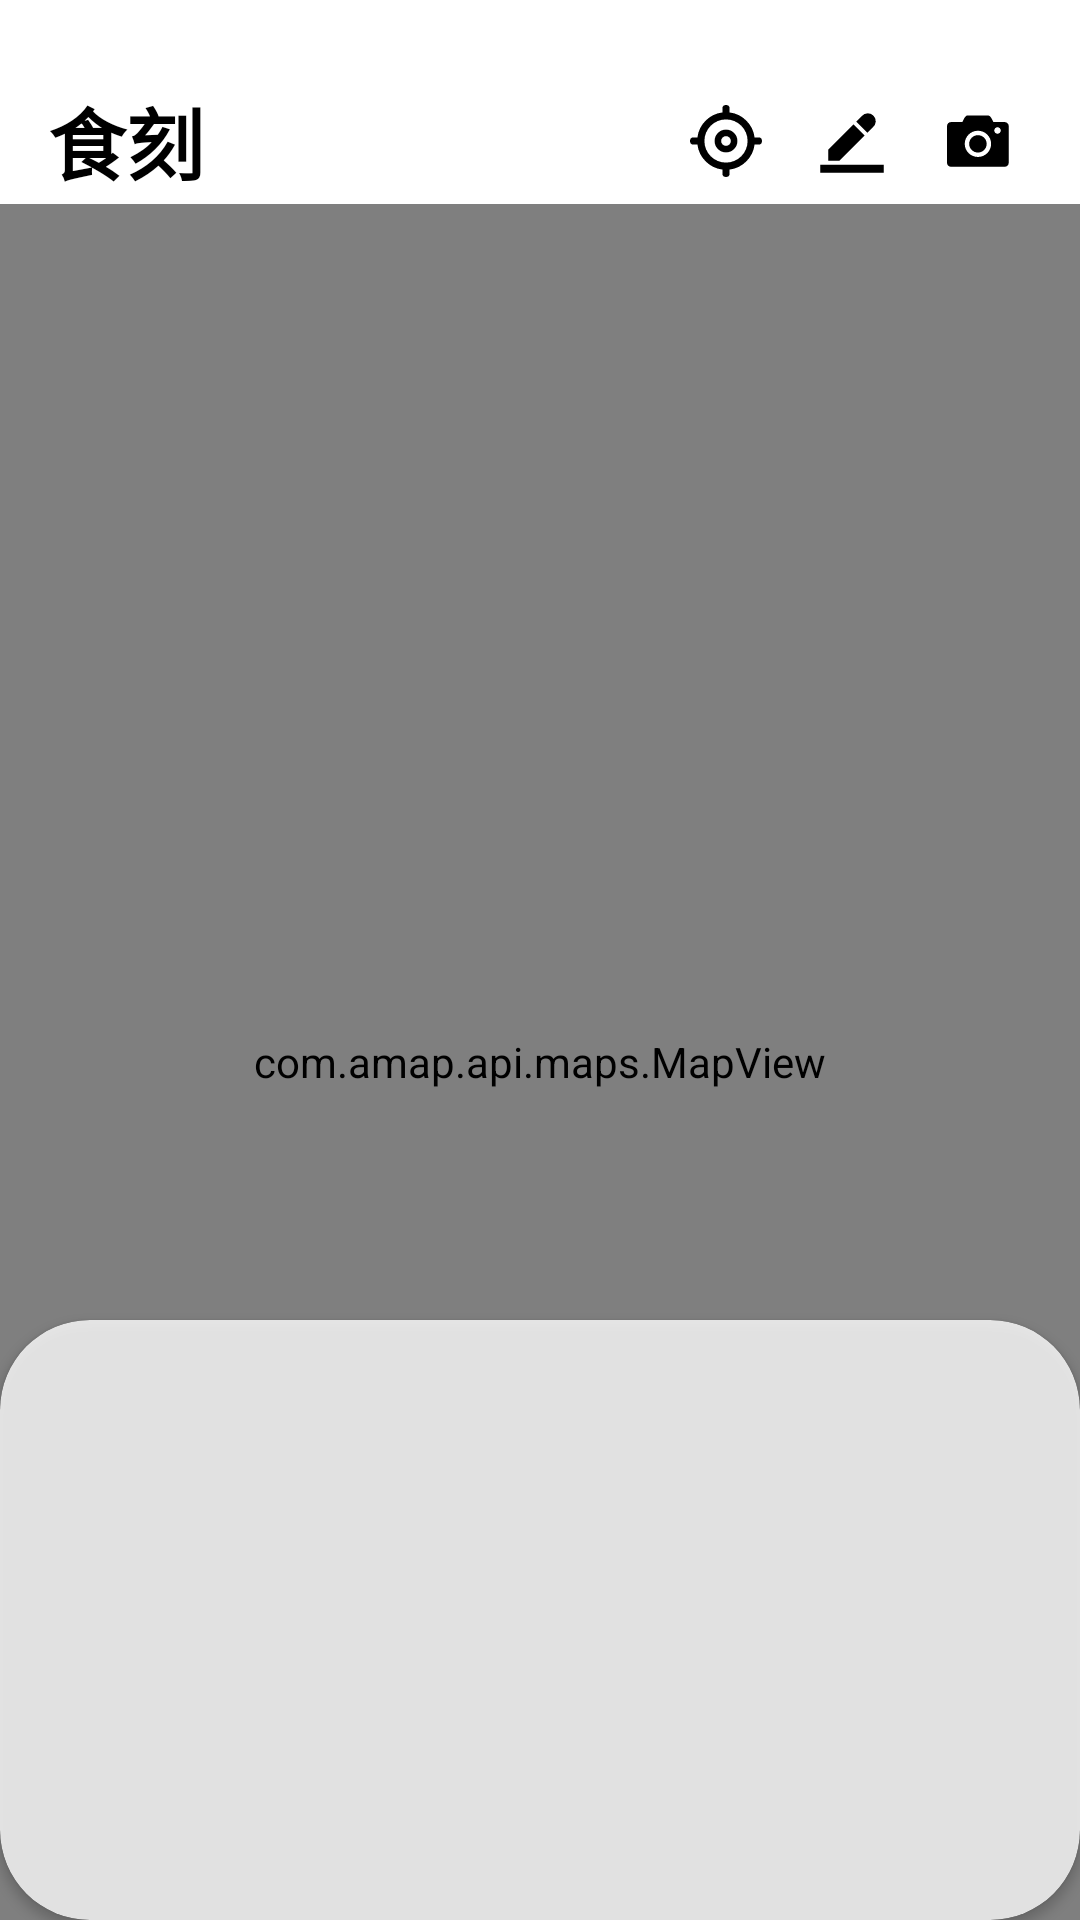

This screen was rendered from an Android layout file. Write that file and the resources it references.
<!-- AndroidManifest.xml: application theme Theme.Mealtime -->
<!-- res/layout/fragment_home.xml -->
<?xml version="1.0" encoding="utf-8"?>
<androidx.constraintlayout.widget.ConstraintLayout xmlns:android="http://schemas.android.com/apk/res/android"
    xmlns:app="http://schemas.android.com/apk/res-auto"
    xmlns:tools="http://schemas.android.com/tools"
    android:layout_width="match_parent"
    android:layout_height="match_parent"
    tools:context=".ui.home.HomeFragment">

    <androidx.constraintlayout.widget.ConstraintLayout
        android:id="@+id/linearLayout2"
        android:layout_width="match_parent"
        android:layout_height="wrap_content"
        android:paddingTop="26dp"
        app:layout_constraintBottom_toTopOf="@+id/map"
        app:layout_constraintEnd_toEndOf="parent"
        app:layout_constraintStart_toStartOf="parent"
        app:layout_constraintTop_toTopOf="parent">

        <TextView
            android:id="@+id/title_text"
            android:layout_width="wrap_content"
            android:layout_height="wrap_content"
            android:layout_marginStart="16dp"
            android:layout_marginTop="2dp"
            android:layout_marginBottom="2dp"
            android:text="食刻"
            android:textColor="@color/main_text"
            android:textSize="26sp"
            android:textStyle="bold"
            app:layout_constraintBottom_toBottomOf="parent"
            app:layout_constraintStart_toStartOf="parent"
            app:layout_constraintTop_toTopOf="parent" />

        <ImageView
            android:id="@+id/button_reset"
            android:layout_width="36dp"
            android:layout_height="36dp"
            android:layout_marginEnd="6dp"
            android:padding="6dp"
            android:src="@drawable/camera_goto_preset"
            app:layout_constraintBottom_toBottomOf="parent"
            app:layout_constraintEnd_toStartOf="@+id/button_edit"
            app:layout_constraintTop_toTopOf="parent"
            app:tint="@color/main_text" />

        <ImageView
            android:id="@+id/button_edit"
            android:layout_width="36dp"
            android:layout_height="36dp"
            android:layout_marginEnd="6dp"
            android:padding="6dp"
            android:src="@drawable/edit"
            app:layout_constraintBottom_toBottomOf="parent"
            app:layout_constraintEnd_toStartOf="@+id/button_photo"
            app:layout_constraintTop_toTopOf="parent"
            app:tint="@color/main_text" />

        <ImageView
            android:id="@+id/button_photo"
            android:layout_width="36dp"
            android:layout_height="36dp"
            android:layout_marginEnd="16dp"
            android:padding="6dp"
            android:src="@drawable/camera"
            app:layout_constraintBottom_toBottomOf="parent"
            app:layout_constraintEnd_toEndOf="parent"
            app:layout_constraintTop_toTopOf="parent"
            app:tint="@color/main_text" />
    </androidx.constraintlayout.widget.ConstraintLayout>

    <com.amap.api.maps.MapView
        android:id="@+id/map"
        android:layout_width="match_parent"
        android:layout_height="0dp"
        app:layout_constraintBottom_toBottomOf="parent"
        app:layout_constraintEnd_toEndOf="parent"
        app:layout_constraintHorizontal_bias="0.0"
        app:layout_constraintStart_toStartOf="parent"
        app:layout_constraintTop_toBottomOf="@+id/linearLayout2">
    </com.amap.api.maps.MapView>

    <androidx.cardview.widget.CardView
        android:layout_width="0dp"
        android:layout_height="wrap_content"
        android:maxHeight="300dp"
        android:minHeight="200dp"
        android:paddingBottom="100dp"
        app:cardBackgroundColor="@color/card_back"
        app:cardCornerRadius="30dp"
        app:layout_constraintBottom_toBottomOf="parent"
        app:layout_constraintEnd_toEndOf="parent"
        app:layout_constraintStart_toStartOf="parent">

        <androidx.constraintlayout.widget.ConstraintLayout
            android:id="@+id/c2"
            android:layout_width="match_parent"
            android:layout_height="match_parent"
            android:paddingBottom="50dp">

            <androidx.recyclerview.widget.RecyclerView
                android:id="@+id/canteen_list"
                android:layout_width="match_parent"
                android:layout_height="wrap_content"
                android:padding="10dp"
                app:layout_constraintBottom_toBottomOf="parent"
                app:layout_constraintEnd_toEndOf="parent"
                app:layout_constraintStart_toStartOf="parent"
                app:layout_constraintTop_toTopOf="parent" />

            <ProgressBar
                android:id="@+id/progressBar2"
                style="?android:attr/progressBarStyle"
                android:layout_width="wrap_content"
                android:layout_height="wrap_content"
                android:layout_marginTop="48dp"
                android:visibility="invisible"
                app:layout_constraintEnd_toEndOf="parent"
                app:layout_constraintStart_toStartOf="parent"
                app:layout_constraintTop_toTopOf="@+id/c2" />

        </androidx.constraintlayout.widget.ConstraintLayout>
    </androidx.cardview.widget.CardView>


</androidx.constraintlayout.widget.ConstraintLayout>
<!-- resources referenced by this layout -->
<resources>
  <color name="card_back">#CCFFFFFF</color>
  <color name="main_text">#FF000000</color>
  <!-- drawable camera (drawable) -->
  <vector xmlns:android="http://schemas.android.com/apk/res/android"
      android:width="64dp"
      android:height="64dp"
      android:viewportWidth="1024"
      android:viewportHeight="1024">
    <path
        android:pathData="M891.8,243 L730.6,243l-21.1,-41.9c-2.5,-5.4 -24.8,-53 -56.3,-53L366.8,148.1c-31.5,0 -53.8,47.6 -56.1,52.6l-21.3,42.3L128.2,243c-31.5,0 -57.1,25.5 -57.1,56.8L71.1,821.8c0,31.4 25.6,56.9 57.1,56.9L891.8,878.7c31.5,0 57.1,-25.5 57.1,-56.9l0,-66.4L948.9,603.1 948.9,299.8C948.9,268.5 923.3,243 891.8,243zM511,739.3c-103.5,0 -187.7,-83.8 -187.7,-186.7 0,-102.9 84.2,-186.7 187.7,-186.7s187.7,83.8 187.7,186.7C698.7,655.6 614.5,739.3 511,739.3zM789.6,408.7c-25.5,0 -46.2,-20.7 -46.2,-46.2 0,-25.5 20.7,-46.2 46.2,-46.2 25.5,0 46.2,20.7 46.2,46.2C835.8,388 815.1,408.7 789.6,408.7z"
        android:fillColor="#272636"/>
    <path
        android:pathData="M511,429c-68.6,0 -124.4,55.4 -124.4,123.6 0,68.2 55.8,123.6 124.4,123.6s124.4,-55.4 124.4,-123.6C635.3,484.5 579.6,429 511,429z"
        android:fillColor="#272636"/>
  </vector>
  <!-- drawable camera_goto_preset (drawable) -->
  <vector xmlns:android="http://schemas.android.com/apk/res/android"
      android:width="64dp"
      android:height="64dp"
      android:viewportWidth="1024"
      android:viewportHeight="1024">
    <path
        android:fillColor="#FF000000"
        android:pathData="M512,349.9A162.1,162.1 0,1 0,674.1 512,162.3 162.3,0 0,0 512,349.9zM512,581.5A69.5,69.5 0,1 1,581.5 512,69.6 69.6,0 0,1 512,581.5z"/>
    <path
        android:fillColor="#FF000000"
        android:pathData="M972.8,460.8h-54.4a410.3,410.3 0,0 0,-355.2 -355.2V51.2a51.2,51.2 0,1 0,-102.4 0v54.4a410.3,410.3 0,0 0,-355.2 355.2H51.2a51.2,51.2 0,1 0,0 102.4h54.4a410.3,410.3 0,0 0,355.2 355.2v54.4a51.2,51.2 0,0 0,102.4 0v-54.4a410.3,410.3 0,0 0,355.2 -355.2h54.4a51.2,51.2 0,0 0,0 -102.4zM512,819.2A307.2,307.2 0,1 1,819.2 512,307.5 307.5,0 0,1 512,819.2z"/>
  </vector>
  <!-- drawable edit (drawable) -->
  <vector xmlns:android="http://schemas.android.com/apk/res/android"
      android:width="64dp"
      android:height="64dp"
      android:viewportWidth="1024"
      android:viewportHeight="1024">
    <path
        android:pathData="M652.4,156.6a112.5,112.5 0,1 1,155.9 161.2L731.4,394.7 572.3,235.6l79.5,-79.5 0.6,0.6zM333.6,792.4v0.1H174.5v-159.2l358,-358 159.1,159.1 -358,357.9zM62,849.5h900v112.5H62v-112.5z"
        android:fillColor="#262626"/>
  </vector>
  <style name="Theme.Mealtime" parent="Theme.MaterialComponents.DayNight.NoActionBar">
          
          <item name="colorPrimary">@color/main_yellow</item>
          <item name="colorPrimaryVariant">@color/main_yellow</item>
          <item name="colorOnPrimary">@color/white</item>
          
          <item name="colorSecondary">@color/teal_200</item>
          <item name="colorSecondaryVariant">@color/teal_700</item>
          <item name="colorOnSecondary">@color/black</item>
          
          <item name="android:statusBarColor">@color/trans</item>
          
          <item name="buttonStyle">@style/Widget.AppCompat.Button.Borderless</item>
      </style>
  <color name="main_yellow">#FFF4C434</color>
  <color name="white">#FFFFFFFF</color>
  <color name="teal_200">#FF03DAC5</color>
  <color name="teal_700">#FF018786</color>
  <color name="black">#FF000000</color>
  <color name="trans">#00FFFFFF</color>
</resources>
